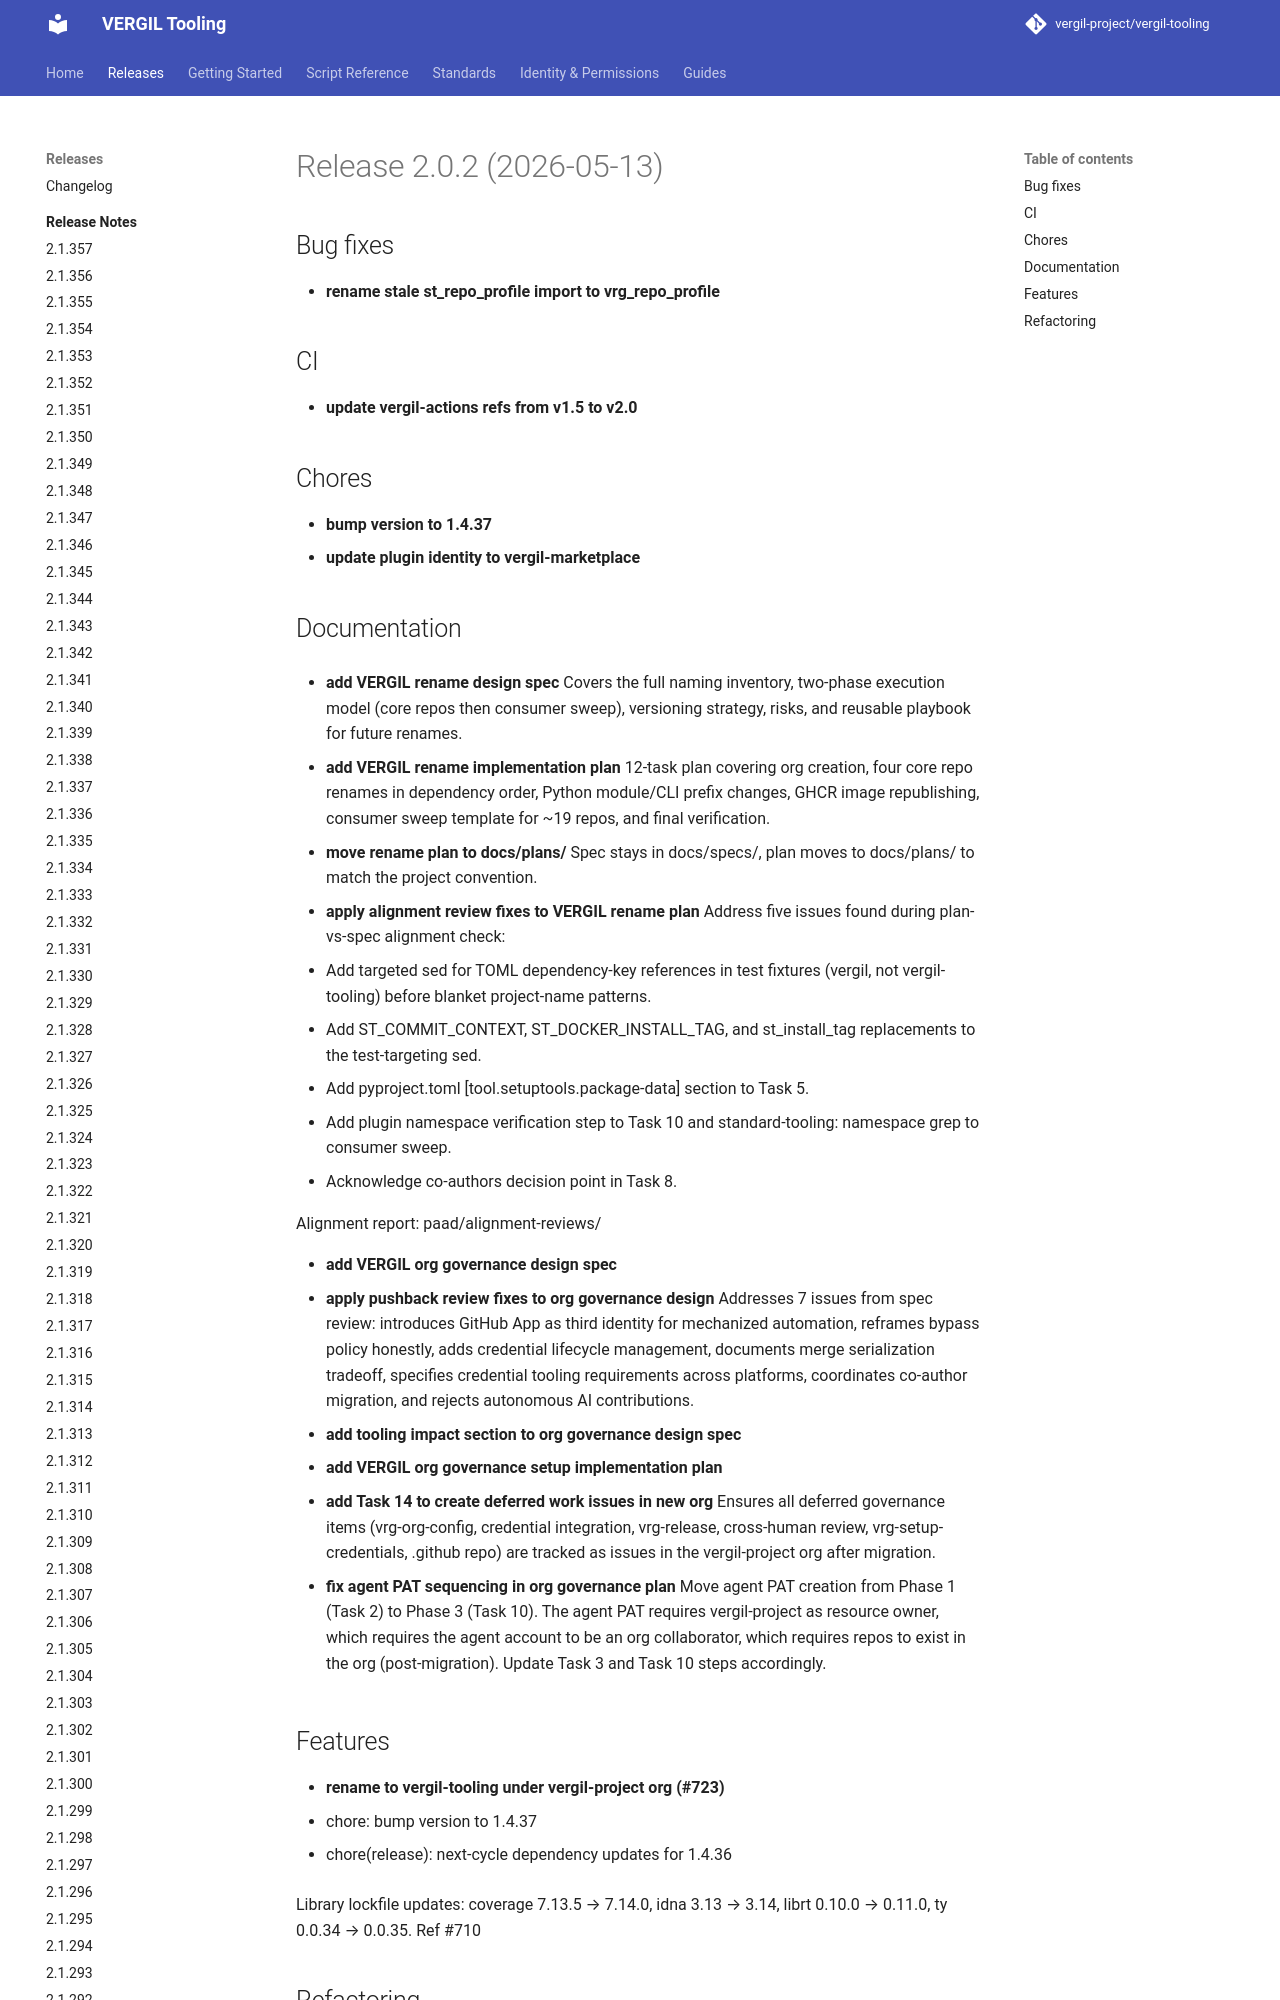

repository: vergil-project/vergil-tooling · page: dev/releases/v2.0.2/index.html · generator: mkdocs


# Release 2.0.2 (2026-05-13)

## Bug fixes

- **rename stale st_repo_profile import to vrg_repo_profile**

## CI

- **update vergil-actions refs from v1.5 to v2.0**

## Chores

- **bump version to 1.4.37**
- **update plugin identity to vergil-marketplace**
